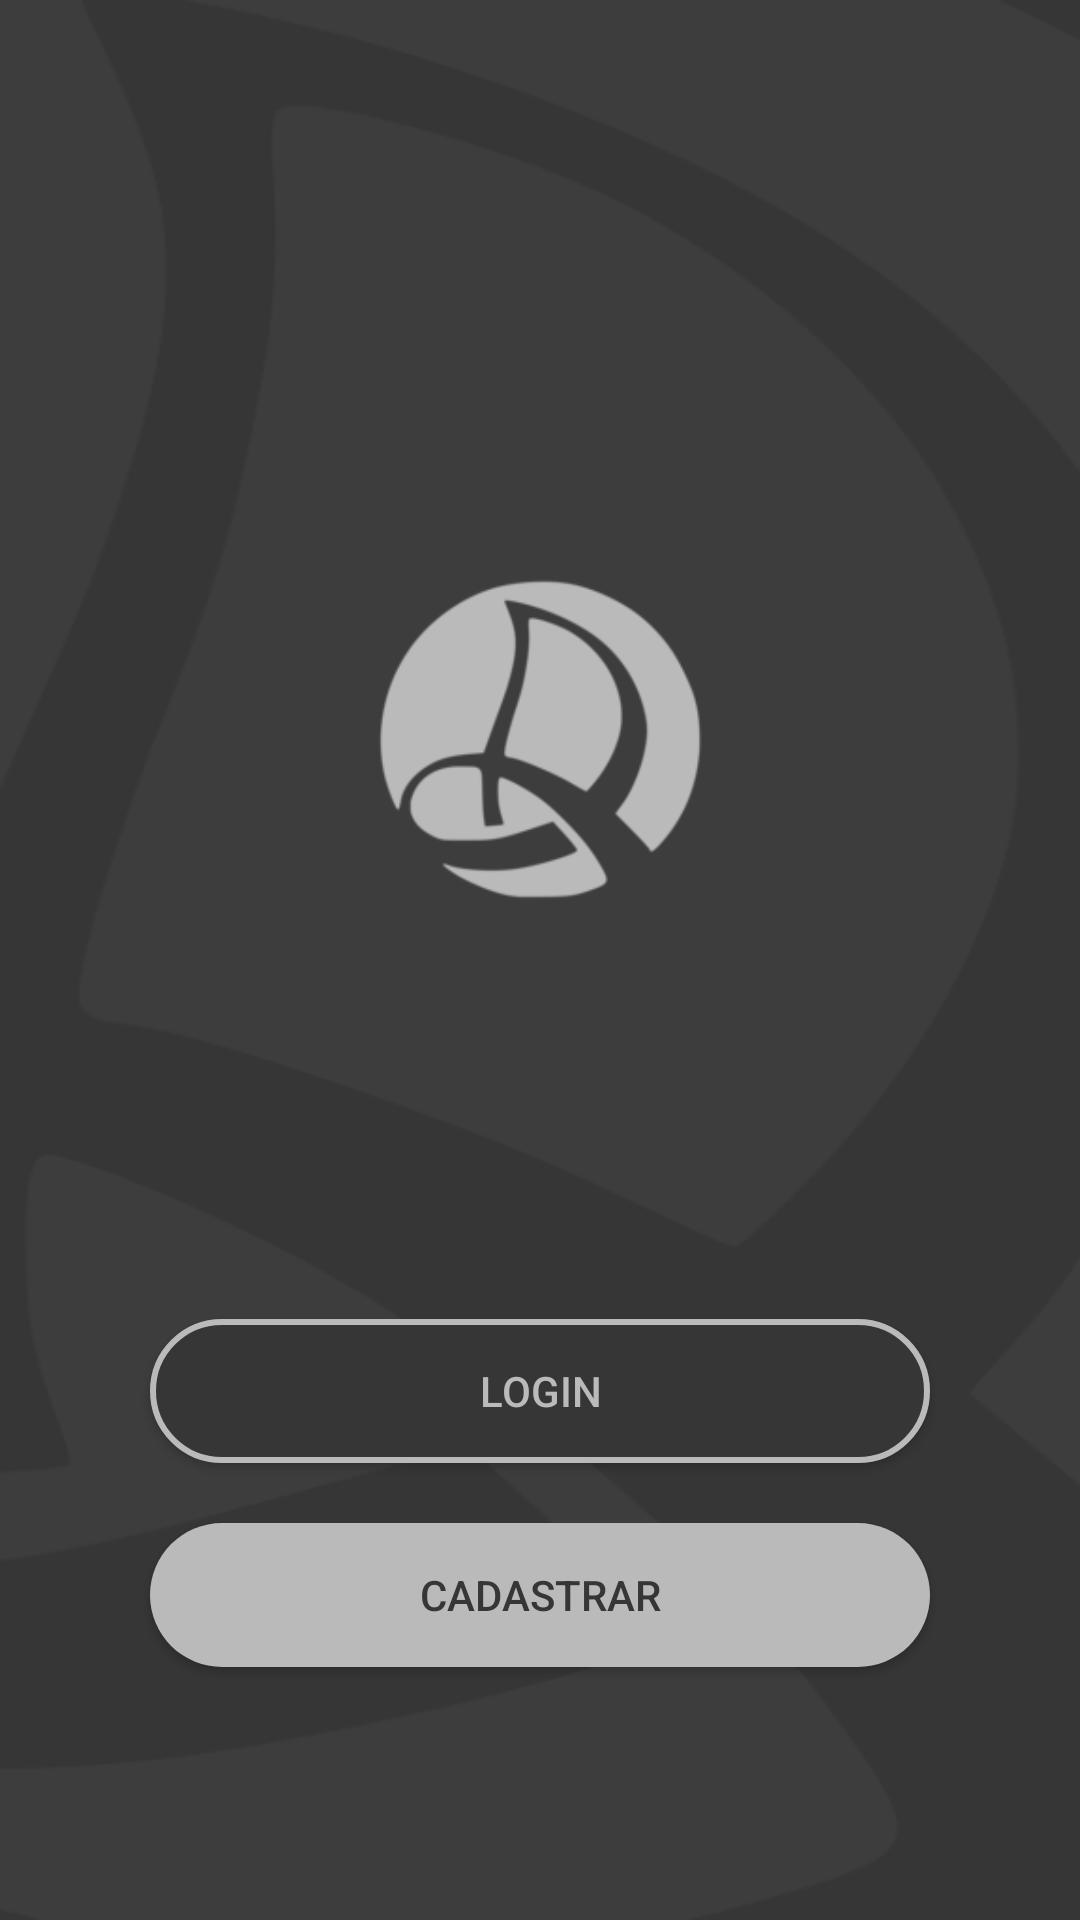

This screen was rendered from an Android layout file. Write that file and the resources it references.
<!-- AndroidManifest.xml: application theme Theme.ADMDF.NoActionBar -->
<!-- res/layout/activity_main.xml -->
<?xml version="1.0" encoding="utf-8"?>
<androidx.constraintlayout.widget.ConstraintLayout xmlns:android="http://schemas.android.com/apk/res/android"
    xmlns:app="http://schemas.android.com/apk/res-auto"
    xmlns:tools="http://schemas.android.com/tools"
    android:layout_width="match_parent"
    android:layout_height="match_parent"
    android:background="@drawable/fundo_tela"
    tools:context=".ui.activity.MainActivity">


    <ImageView
        android:id="@+id/vw_logoMain"
        android:layout_width="0dp"
        android:layout_height="157dp"
        android:layout_marginStart="120dp"
        android:layout_marginTop="168dp"
        android:layout_marginEnd="120dp"
        app:layout_constraintEnd_toEndOf="parent"
        app:layout_constraintHorizontal_bias="1.0"
        app:layout_constraintStart_toStartOf="parent"
        app:layout_constraintTop_toTopOf="parent"
        app:srcCompat="@drawable/logobranco" />

    <Button
        android:id="@+id/bt_loginMain"
        android:layout_width="0dp"
        android:layout_height="wrap_content"
        android:layout_marginStart="50dp"
        android:layout_marginTop="190dp"
        android:layout_marginEnd="50dp"
        android:background="@drawable/custom_button1"
        android:text="@string/bt_login"
        android:textAllCaps="true"
        android:textColor="#BABABA"
        app:layout_constraintBottom_toTopOf="@+id/bt_cadastroMain"
        app:layout_constraintEnd_toEndOf="parent"
        app:layout_constraintHorizontal_bias="0.0"
        app:layout_constraintStart_toStartOf="parent"
        app:layout_constraintTop_toBottomOf="@+id/vw_logoMain" />

    <Button
        android:id="@+id/bt_cadastroMain"
        android:layout_width="0dp"
        android:layout_height="wrap_content"
        android:layout_marginStart="50dp"
        android:layout_marginTop="20dp"
        android:layout_marginEnd="50dp"
        android:layout_marginBottom="160dp"
        android:background="@drawable/custom_button"
        android:text="@string/bt_cadastro"
        android:textColor="#363636"
        app:layout_constraintBottom_toBottomOf="parent"
        app:layout_constraintEnd_toEndOf="parent"
        app:layout_constraintHorizontal_bias="0.5"
        app:layout_constraintStart_toStartOf="parent"
        app:layout_constraintTop_toBottomOf="@+id/bt_loginMain" />

</androidx.constraintlayout.widget.ConstraintLayout>
<!-- resources referenced by this layout -->
<resources>
  <!-- drawable custom_button (drawable) -->
  <?xml version="1.0" encoding="utf-8"?>
  <shape xmlns:android="http://schemas.android.com/apk/res/android" android:shape="rectangle" >
  
      <solid android:color="#BABABA" android:width="2dp"/>
      <corners android:radius="30dp"/>
  </shape>
  <!-- drawable custom_button1 (drawable) -->
  <?xml version="1.0" encoding="utf-8"?>
  <shape xmlns:android="http://schemas.android.com/apk/res/android" android:shape="rectangle" >
  
      <solid android:color="#363636"/>
      <stroke android:color="#BABABA" android:width="2dp"/>
      <corners android:radius="30dp"/>
  </shape>
  <!-- drawable fundo_tela: png bitmap (drawable, 19844 bytes) -->
  <!-- drawable logobranco: png bitmap (drawable, 7450 bytes) -->
  <string name="bt_cadastro">Cadastrar</string>
  <string name="bt_login">Login</string>
  <style name="Theme.ADMDF.NoActionBar">
          <item name="windowActionBar">false</item>
          <item name="windowNoTitle">true</item>
      </style>
</resources>
